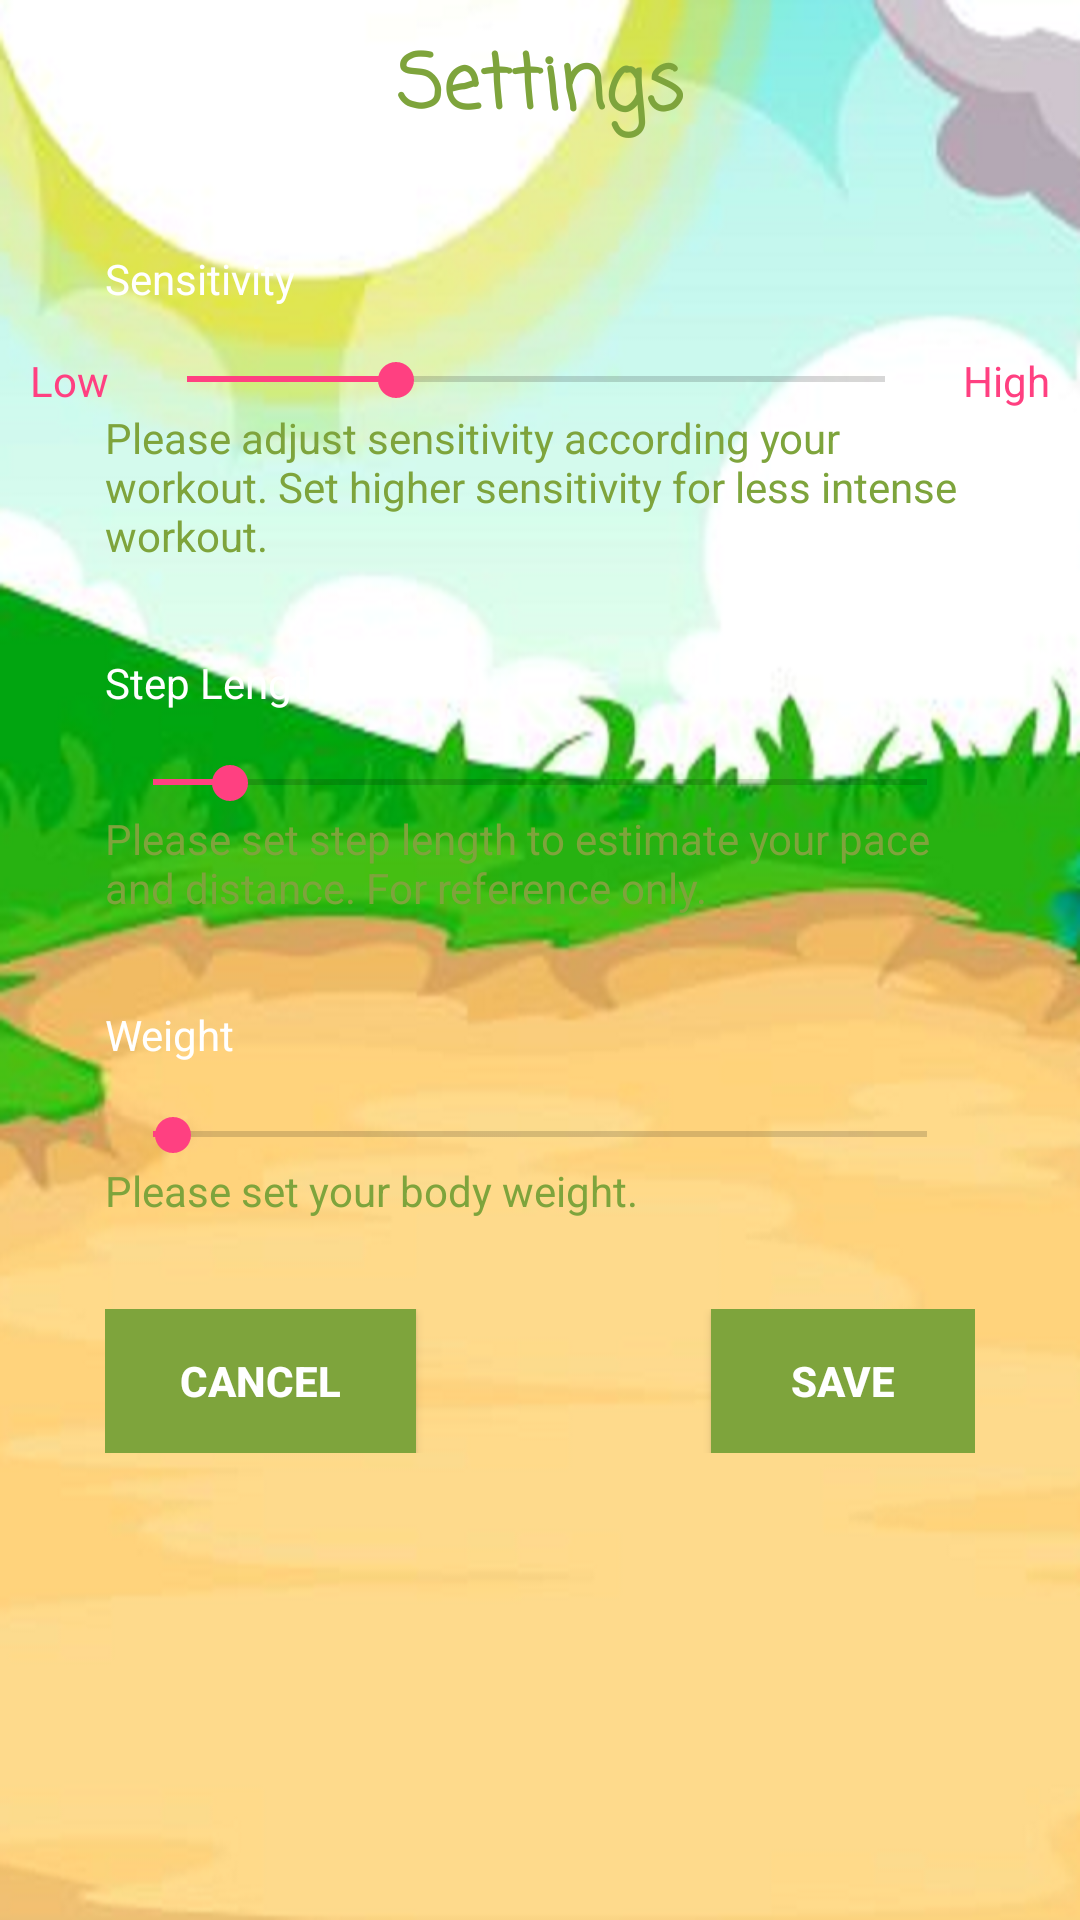

Produce the Android XML layout that renders to this screen, including the resource entries it uses.
<!-- AndroidManifest.xml: application theme AppTheme -->
<!-- res/layout/activity_pedometer_settings.xml -->
<?xml version="1.0" encoding="utf-8"?>
<LinearLayout xmlns:android="http://schemas.android.com/apk/res/android"
    xmlns:tools="http://schemas.android.com/tools"
    android:orientation="vertical" android:layout_width="match_parent"
    android:layout_height="match_parent"
    android:background="@drawable/background"
    tools:context="uwstout.healmebaby.PedometerSettingsActivity">

    <TextView
        android:layout_width="wrap_content"
        android:layout_height="wrap_content"
        android:layout_gravity="center_horizontal"
        android:fontFamily="casual"
        android:padding="10dip"
        android:text="@string/settings_title"
        android:textColor="@color/btn_bg_en"
        android:textSize="25sp"
        android:textStyle="bold" />

    <LinearLayout
        android:layout_width="wrap_content"
        android:layout_height="wrap_content"
        android:layout_marginLeft="35dip"
        android:layout_marginRight="10dip"
        android:layout_marginTop="10dip"
        android:background="@drawable/shape"
        android:orientation="horizontal"
        android:paddingBottom="15dip"
        android:paddingTop="15dip" >

        <TextView
            android:layout_width="wrap_content"
            android:layout_height="wrap_content"
            android:text="@string/sensitivity"
            android:textColor="@android:color/white" />

        <TextView
            android:id="@id/sensitivity_value"
            android:layout_width="wrap_content"
            android:layout_height="wrap_content"
            android:layout_marginLeft="10dip"
            android:textColor="@android:color/white" />
    </LinearLayout>

    <RelativeLayout
        android:layout_width="wrap_content"
        android:layout_height="wrap_content"
        android:layout_marginLeft="10dip"
        android:layout_marginRight="10dip" >

        <TextView
            android:id="@id/low"
            android:layout_width="wrap_content"
            android:layout_height="wrap_content"
            android:layout_alignParentLeft="true"
            android:layout_centerVertical="true"
            android:text="@string/low"
            android:textColor="@color/colorAccent" />

        <SeekBar
            android:id="@id/sensitivity"
            android:layout_width="wrap_content"
            android:layout_height="wrap_content"
            android:layout_centerVertical="true"
            android:layout_marginLeft="10dip"
            android:layout_marginRight="10dip"
            android:layout_toLeftOf="@id/high"
            android:layout_toRightOf="@id/low"
            android:max="10"
            android:maxHeight="5dip"
            android:minHeight="5dip"
            android:progress="3" />

        <TextView
            android:id="@id/high"
            android:layout_width="wrap_content"
            android:layout_height="wrap_content"
            android:layout_alignParentRight="true"
            android:layout_centerVertical="true"
            android:text="@string/high"
            android:textColor="@color/colorAccent" />
    </RelativeLayout>

    <TextView
        android:layout_width="wrap_content"
        android:layout_height="wrap_content"
        android:layout_marginLeft="35dip"
        android:layout_marginRight="35dip"
        android:text="@string/sensitivity_info"
        android:textColor="@color/btn_bg_en" />

    <RelativeLayout
        android:layout_width="wrap_content"
        android:layout_height="wrap_content"
        android:layout_marginLeft="35dip"
        android:layout_marginRight="10dip"
        android:layout_marginTop="15dip"
        android:background="@drawable/shape" >

        <TextView
            android:id="@id/step"
            android:layout_width="wrap_content"
            android:layout_height="wrap_content"
            android:layout_centerVertical="true"
            android:paddingBottom="15dip"
            android:paddingTop="15dip"
            android:text="@string/step_length"
            android:textColor="@android:color/white" />

        <TextView
            android:id="@id/step_lenth_value"
            android:layout_width="wrap_content"
            android:layout_height="wrap_content"
            android:layout_alignTop="@id/step"
            android:layout_centerVertical="true"
            android:layout_marginLeft="10dip"
            android:layout_toRightOf="@id/step"
            android:textColor="@android:color/white" />
    </RelativeLayout>

    <SeekBar
        android:id="@id/step_lenth"
        android:layout_width="match_parent"
        android:layout_height="wrap_content"
        android:layout_marginLeft="35dip"
        android:layout_marginRight="35dip"
        android:max="30"
        android:maxHeight="5dip"
        android:minHeight="5dip"
        android:progress="3" />

    <TextView
        android:layout_width="wrap_content"
        android:layout_height="wrap_content"
        android:layout_marginLeft="35dip"
        android:layout_marginRight="35dip"
        android:text="@string/setp_length_info_1"
        android:textColor="@color/btn_bg_en" />


    <LinearLayout
        android:layout_width="wrap_content"
        android:layout_height="wrap_content"
        android:layout_marginLeft="35dip"
        android:layout_marginRight="10dip"
        android:layout_marginTop="15dip"
        android:background="@drawable/shape"
        android:gravity="center_vertical"
        android:orientation="horizontal"
        android:paddingBottom="15dip"
        android:paddingTop="15dip" >

        <TextView
            android:layout_width="wrap_content"
            android:layout_height="wrap_content"
            android:text="@string/Sweight"
            android:textColor="@android:color/white" />

        <TextView
            android:id="@id/weight_value"
            android:layout_width="wrap_content"
            android:layout_height="wrap_content"
            android:layout_marginLeft="10dip"
            android:textColor="@android:color/white" />
    </LinearLayout>

    <SeekBar
        android:id="@id/weight"
        android:layout_width="match_parent"
        android:layout_height="wrap_content"
        android:layout_marginLeft="35dip"
        android:layout_marginRight="35dip"
        android:max="115"
        android:maxHeight="5dip"
        android:minHeight="5dip"
        android:progress="3" />

    <TextView
        android:layout_width="wrap_content"
        android:layout_height="wrap_content"
        android:layout_marginLeft="35dip"
        android:layout_marginRight="35dip"
        android:text="@string/weight_info"
        android:textColor="@color/btn_bg_en" />

    <RelativeLayout
        android:layout_width="wrap_content"
        android:layout_height="wrap_content"
        android:layout_marginLeft="35dip"
        android:layout_marginRight="35dip"
        android:layout_marginTop="15dip"
        android:paddingBottom="15dip"
        android:paddingTop="15dip">

        <Button
            android:id="@+id/cancle"
            android:layout_width="wrap_content"
            android:layout_height="wrap_content"
            android:layout_alignParentLeft="true"
            android:background="@drawable/btn_bg"
            android:onClick="onClick"
            android:paddingBottom="5dip"
            android:paddingLeft="25dip"
            android:paddingRight="25dip"
            android:paddingTop="5dip"
            android:text="@string/cancle"
            android:textColor="@android:color/white"
            android:textStyle="bold" />

        <Button
            android:id="@id/save"
            android:layout_width="wrap_content"
            android:layout_height="wrap_content"
            android:layout_alignParentRight="true"
            android:background="@drawable/btn_bg"
            android:onClick="onClick"
            android:paddingBottom="5dip"
            android:paddingLeft="25dip"
            android:paddingRight="25dip"
            android:paddingTop="5dip"
            android:text="@string/save"
            android:textColor="@android:color/white"
            android:textStyle="bold" />

    </RelativeLayout>

</LinearLayout>
<!-- resources referenced by this layout -->
<resources>
  <color name="btn_bg_en">#7EA43C</color>
  <color name="colorAccent">#FF4081</color>
  <!-- drawable background: png bitmap (drawable-hdpi, 341732 bytes) -->
  <!-- drawable btn_bg (drawable) -->
  <?xml version="1.0" encoding="utf-8"?>
  <selector xmlns:android="http://schemas.android.com/apk/res/android">
  
      
      <item android:drawable="@color/btn_bg_pressed" android:state_pressed="true"/>
      
      <item android:drawable="@color/btn_bg_unen" android:state_enabled="false"/>
      
      <item android:drawable="@color/btn_bg_en"/>
  
  </selector>
  <string name="Sweight">Weight</string>
  <string name="cancle">Cancel</string>
  <string name="high">High</string>
  <string name="low">Low</string>
  <string name="save">Save</string>
  <string name="sensitivity">Sensitivity</string>
  <string name="sensitivity_info">Please adjust sensitivity according your workout. Set higher
          sensitivity for less intense workout.</string>
  <string name="setp_length_info_1">Please set step length to estimate your pace and distance.
          For reference only.</string>
  <string name="settings_title">Settings</string>
  <string name="step_length">Step Length</string>
  <string name="weight_info">Please set your body weight.</string>
  <style name="AppTheme" parent="Theme.AppCompat.Light.DarkActionBar">
          
          <item name="colorPrimary">@color/colorPrimary</item>
          <item name="colorPrimaryDark">@color/colorPrimaryDark</item>
          <item name="colorAccent">@color/colorAccent</item>
      </style>
  <color name="btn_bg_pressed">#A82E26</color>
  <color name="btn_bg_unen">#484848</color>
  <color name="colorPrimary">#28D455</color>
  <color name="colorPrimaryDark">#828282</color>
</resources>
